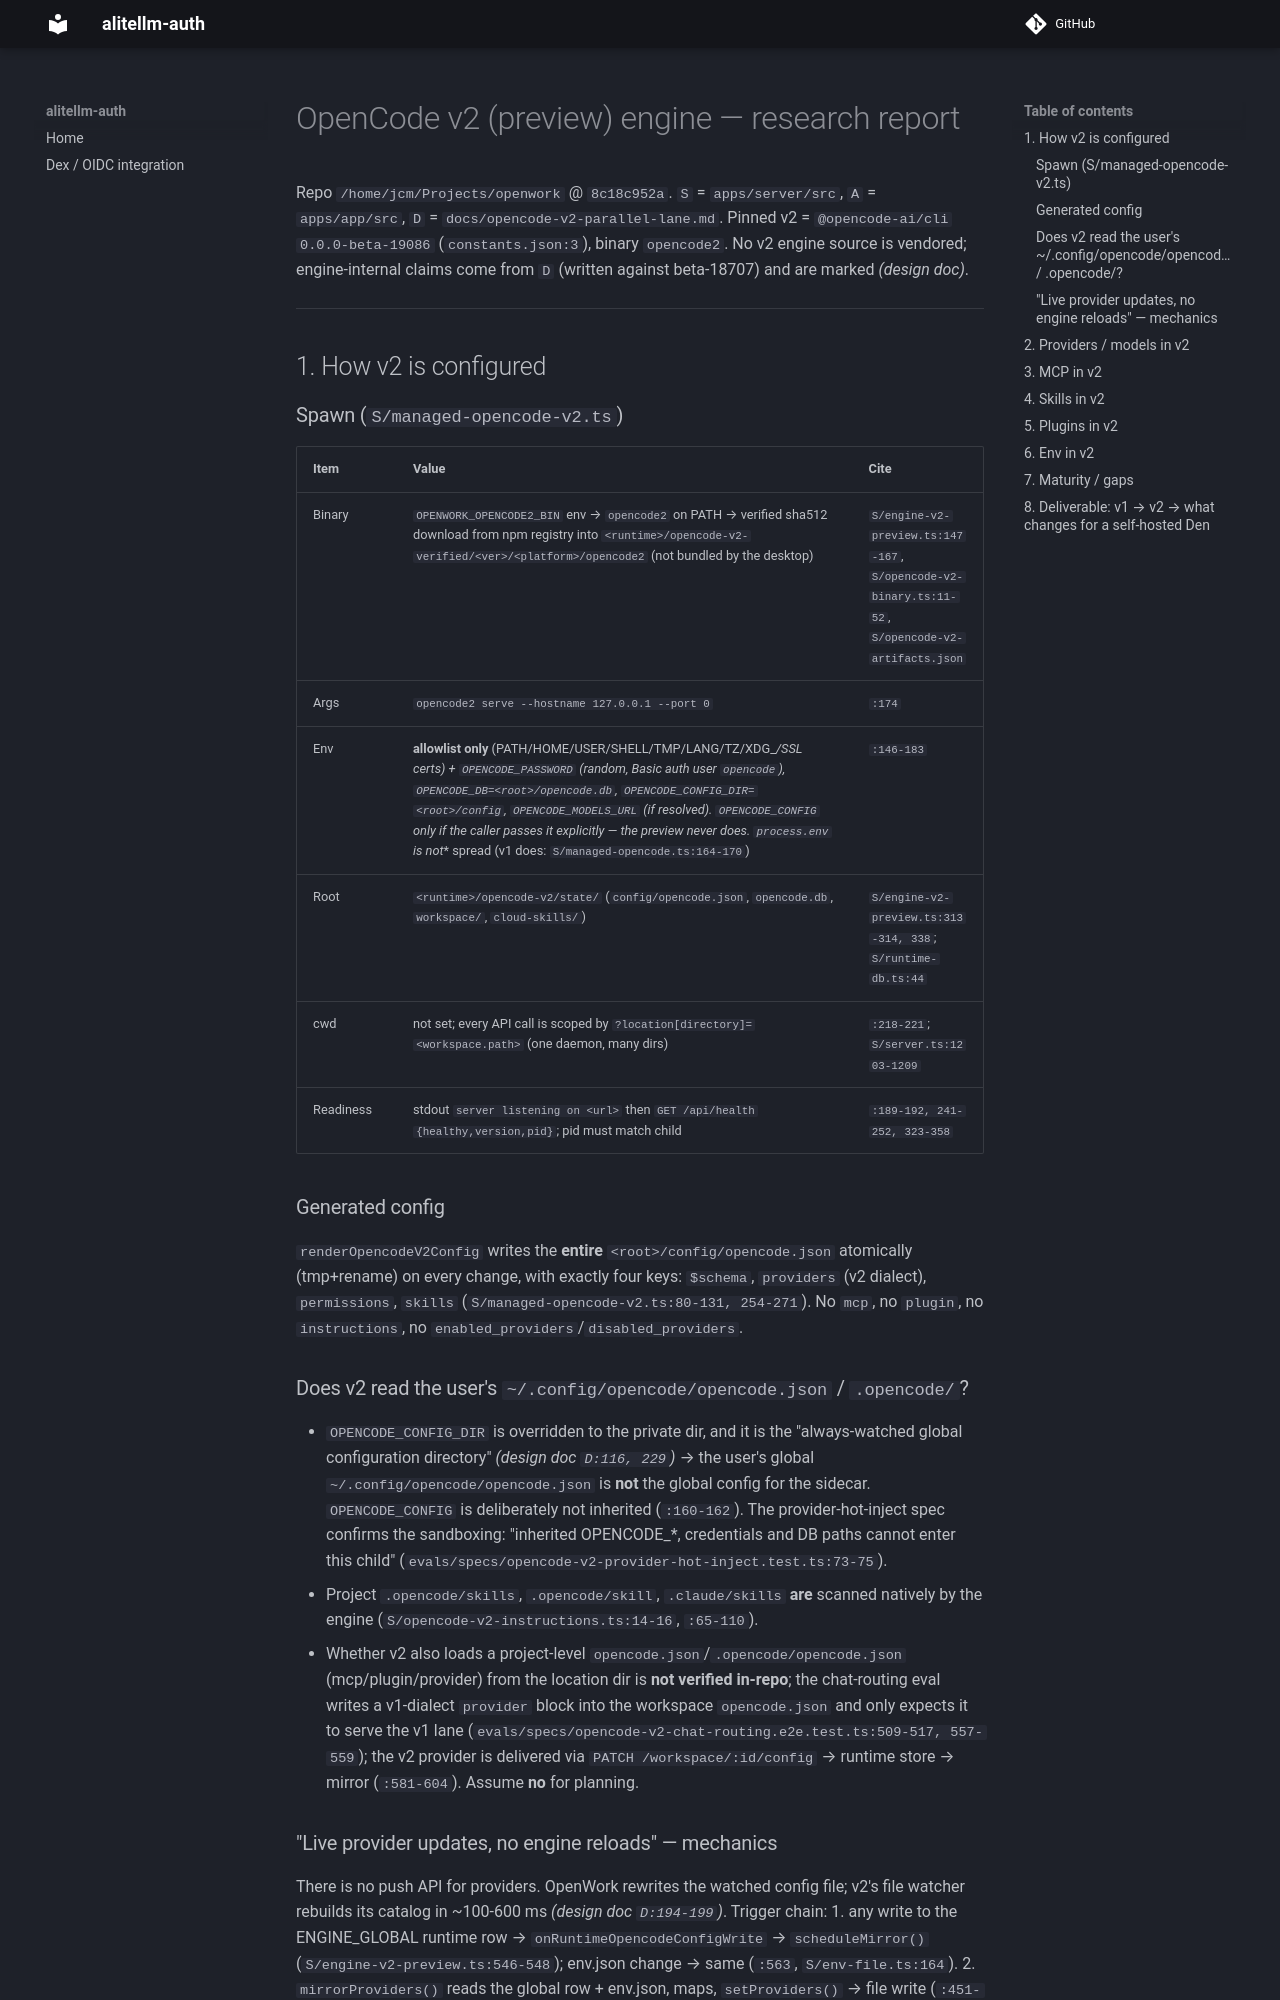

repository: ackstorm/alitellm-auth · page: dev/references/openwork-engine-v2/index.html · generator: mkdocs

<!-- Research report, 2026-09-19, from the OpenWork source @8c18c952a. The OpenCode v2 (preview)
     sidecar engine and what it changes for a self-hosted Den. Companion to openwork-provisioning.md. -->

# OpenCode v2 (preview) engine — research report

Repo `/home/jcm/Projects/openwork` @ `8c18c952a`. `S` = `apps/server/src`, `A` = `apps/app/src`, `D` = `docs/opencode-v2-parallel-lane.md`. Pinned v2 = `@opencode-ai/cli 0.0.0-beta-19086` (`constants.json:3`), binary `opencode2`. No v2 engine source is vendored; engine-internal claims come from `D` (written against beta-18707) and are marked *(design doc)*.

---

## 1. How v2 is configured

### Spawn (`S/managed-opencode-v2.ts`)
| Item | Value | Cite |
|---|---|---|
| Binary | `OPENWORK_OPENCODE2_BIN` env → `opencode2` on PATH → verified sha512 download from npm registry into `<runtime>/opencode-v2-verified/<ver>/<platform>/opencode2` (not bundled by the desktop) | `S/engine-v2-preview.ts:147-167`, `S/opencode-v2-binary.ts:11-52`, `S/opencode-v2-artifacts.json` |
| Args | `opencode2 serve --hostname 127.0.0.1 --port 0` | `:174` |
| Env | **allowlist only** (PATH/HOME/USER/SHELL/TMP/LANG/TZ/XDG_*/SSL certs) + `OPENCODE_PASSWORD` (random, Basic auth user `opencode`), `OPENCODE_DB=<root>/opencode.db`, `OPENCODE_CONFIG_DIR=<root>/config`, `OPENCODE_MODELS_URL` (if resolved). `OPENCODE_CONFIG` only if the caller passes it explicitly — the preview never does. `process.env` is **not** spread (v1 does: `S/managed-opencode.ts:164-170`) | `:146-183` |
| Root | `<runtime>/opencode-v2/state/` (`config/opencode.json`, `opencode.db`, `workspace/`, `cloud-skills/`) | `S/engine-v2-preview.ts:313-314, 338`; `S/runtime-db.ts:44` |
| cwd | not set; every API call is scoped by `?location[directory]=<workspace.path>` (one daemon, many dirs) | `:218-221`; `S/server.ts:1203-1209` |
| Readiness | stdout `server listening on <url>` then `GET /api/health {healthy,version,pid}`; pid must match child | `:189-192, 241-252, 323-358` |

### Generated config
`renderOpencodeV2Config` writes the **entire** `<root>/config/opencode.json` atomically (tmp+rename) on every change, with exactly four keys: `$schema`, `providers` (v2 dialect), `permissions`, `skills` (`S/managed-opencode-v2.ts:80-131, 254-271`). No `mcp`, no `plugin`, no `instructions`, no `enabled_providers`/`disabled_providers`.

### Does v2 read the user's `~/.config/opencode/opencode.json` / `.opencode/`?
- `OPENCODE_CONFIG_DIR` is overridden to the private dir, and it is the "always-watched global configuration directory" *(design doc `D:116, 229`)* → the user's global `~/.config/opencode/opencode.json` is **not** the global config for the sidecar. `OPENCODE_CONFIG` is deliberately not inherited (`:160-162`). The provider-hot-inject spec confirms the sandboxing: "inherited OPENCODE_*, credentials and DB paths cannot enter this child" (`evals/specs/opencode-v2-provider-hot-inject.test.ts:73-75`).
- Project `.opencode/skills`, `.opencode/skill`, `.claude/skills` **are** scanned natively by the engine (`S/opencode-v2-instructions.ts:14-16`, `:65-110`).
- Whether v2 also loads a project-level `opencode.json`/`.opencode/opencode.json` (mcp/plugin/provider) from the location dir is **not verified in-repo**; the chat-routing eval writes a v1-dialect `provider` block into the workspace `opencode.json` and only expects it to serve the v1 lane (`evals/specs/opencode-v2-chat-routing.e2e.test.ts:509-517, 557-559`); the v2 provider is delivered via `PATCH /workspace/:id/config` → runtime store → mirror (`:581-604`). Assume **no** for planning.
